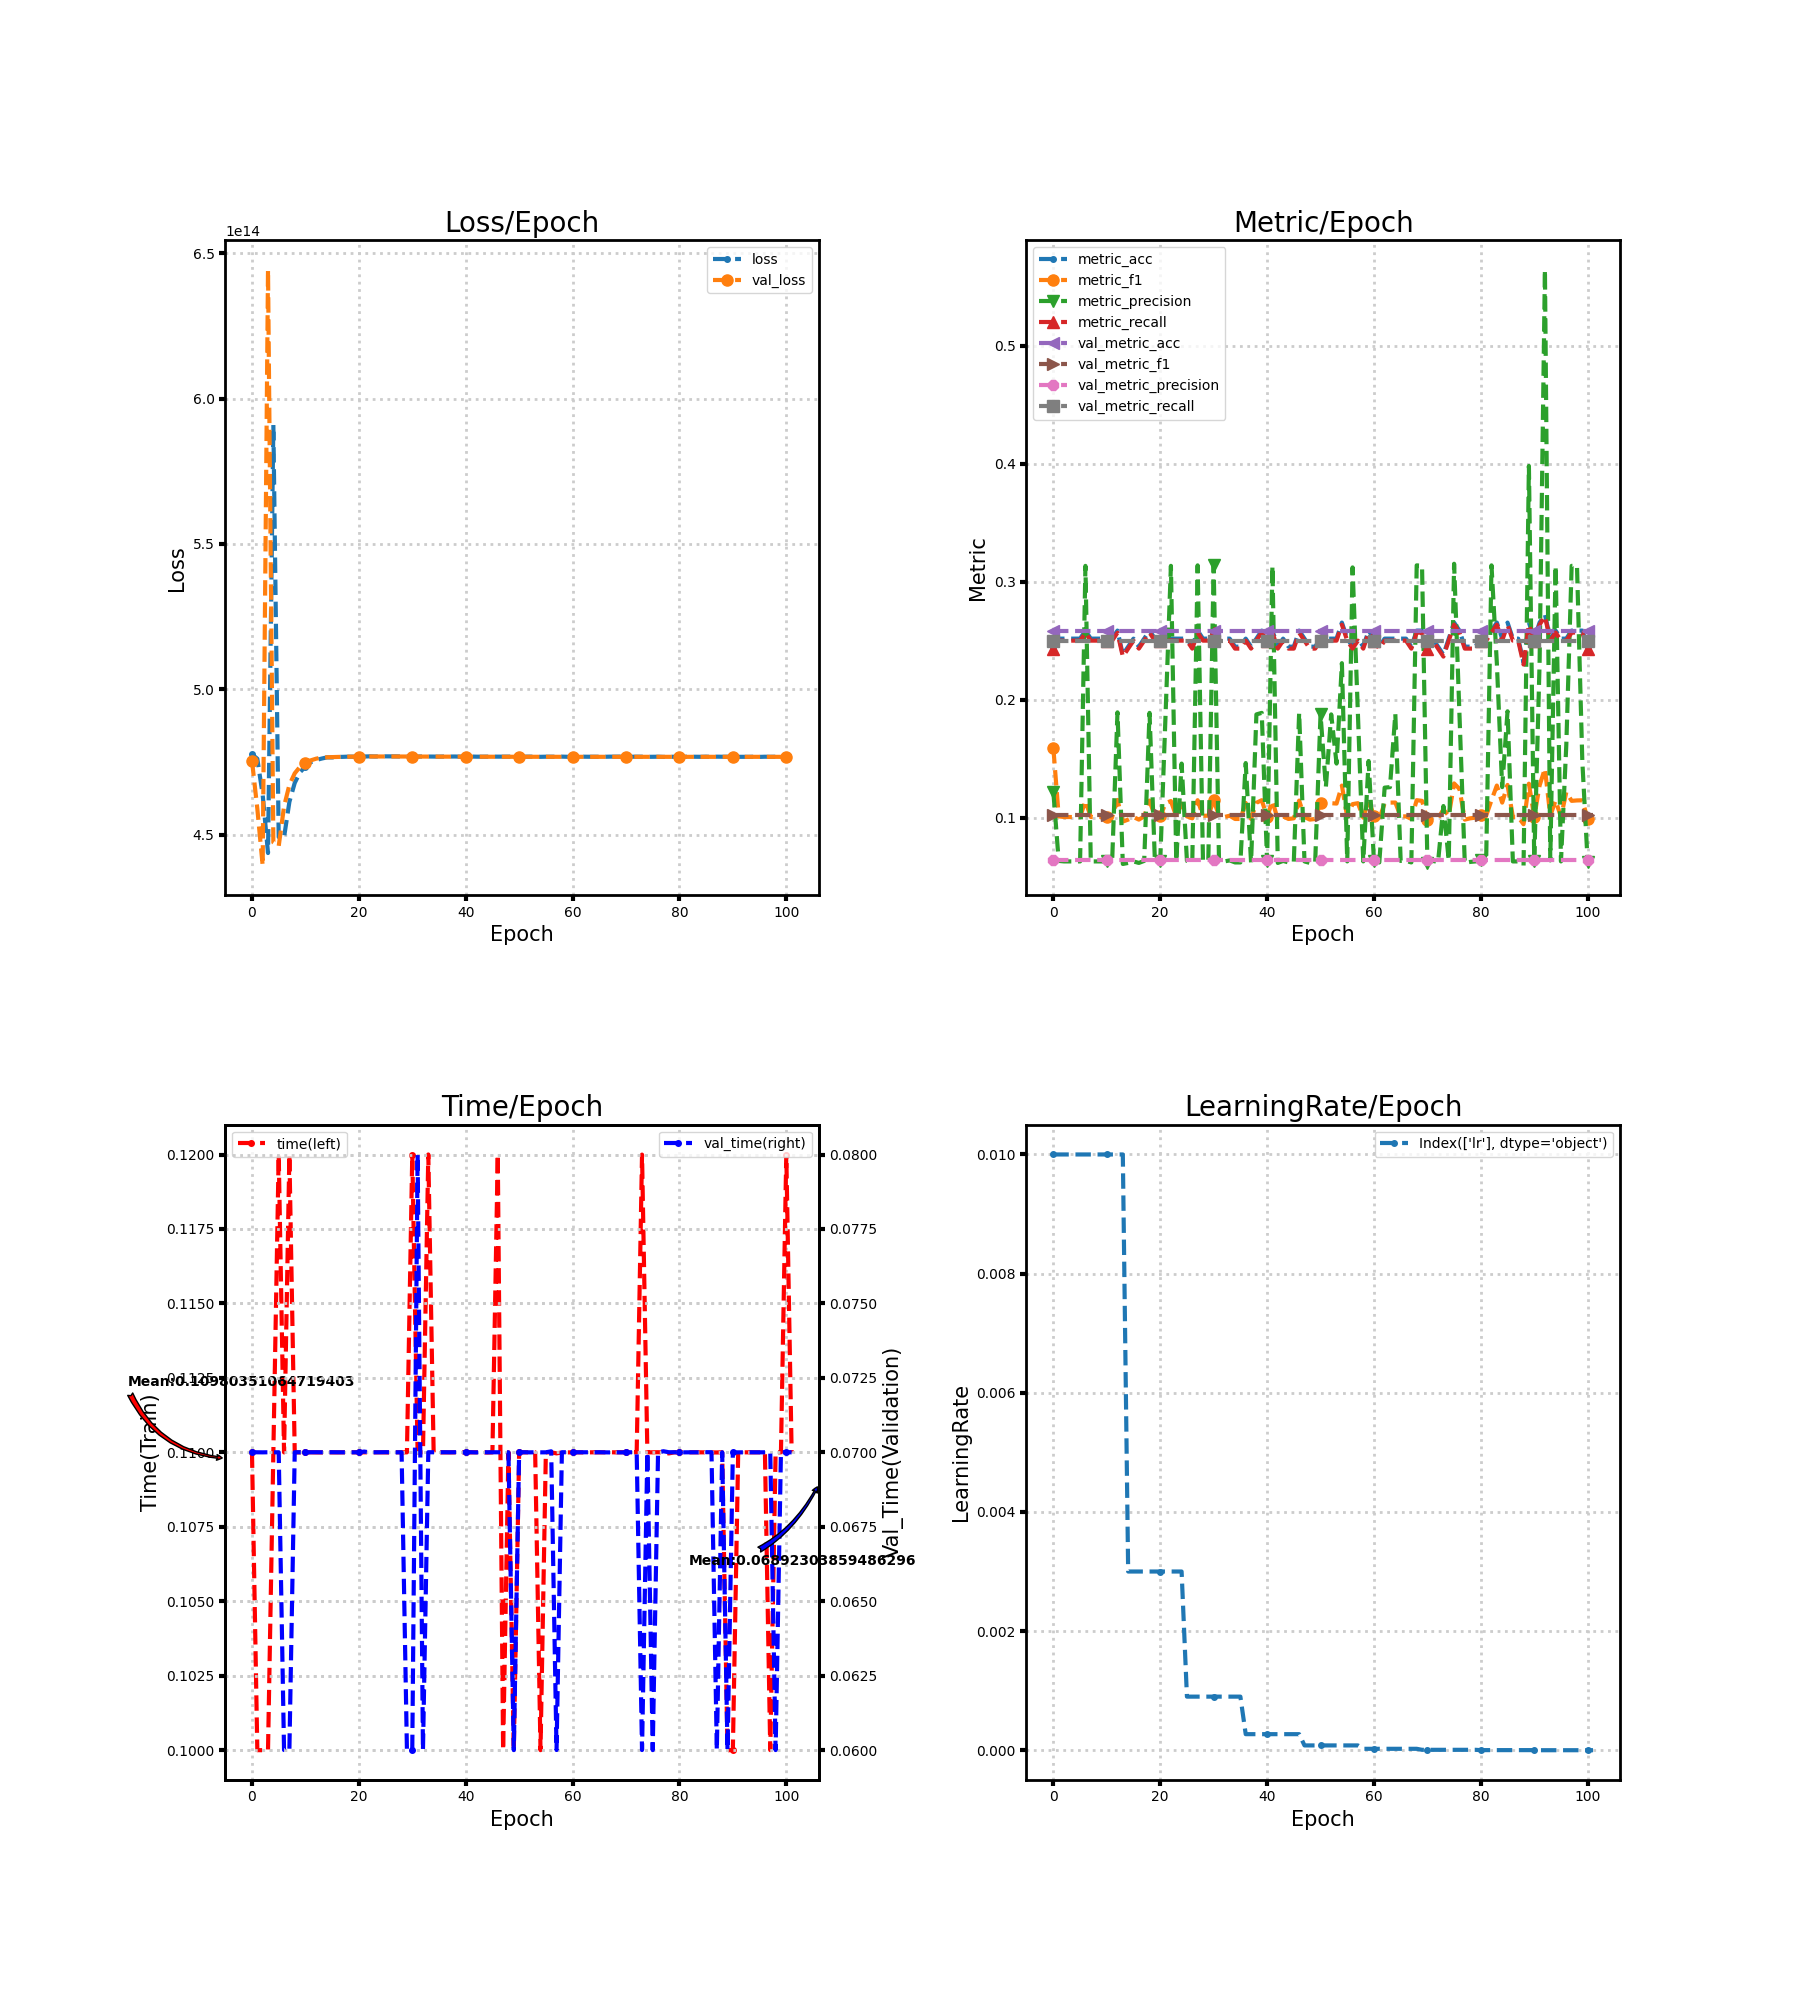

The file beside this chart, header and first rows:
loss, metric_acc, metric_f1, metric_precision, metric_recall, time, lr, val_loss, val_metric_acc, val_metric_f1, val_metric_precision, val_metric_recall, val_time
477619422232576, 0.2449, 0.1589, 0.1217, 0.2432, 0.11, 0.01, 475451134836736, 0.2581, 0.1026, 0.06452, 0.25, 0.07
476085682700288, 0.2517, 0.1011, 0.06336, 0.25, 0.1, 0.01, 458905444417536, 0.2581, 0.1026, 0.06452, 0.25, 0.07
463727182741504, 0.2517, 0.1005, 0.06293, 0.25, 0.1, 0.01, 439353411108864, 0.2581, 0.1026, 0.06452, 0.25, 0.07
443652237164544, 0.2517, 0.1005, 0.06293, 0.25, 0.1, 0.01, 644289923121152, 0.2581, 0.1026, 0.06452, 0.25, 0.07
590900526841856, 0.2517, 0.1005, 0.06293, 0.25, 0.11, 0.01, 447297087340544, 0.2581, 0.1026, 0.06452, 0.25, 0.07
449160331395072, 0.2517, 0.1005, 0.06293, 0.25, 0.12, 0.01, 446004973273088, 0.2581, 0.1026, 0.06452, 0.25, 0.07
449020476522496, 0.2585, 0.1143, 0.3134, 0.2568, 0.11, 0.01, 459672230297600, 0.2581, 0.1026, 0.06452, 0.25, 0.06
461246201593856, 0.2517, 0.1005, 0.06293, 0.25, 0.12, 0.01, 467086551810048, 0.2581, 0.1026, 0.06452, 0.25, 0.06
467772471508992, 0.2517, 0.1005, 0.06293, 0.25, 0.11, 0.01, 471070704402432, 0.2581, 0.1026, 0.06452, 0.25, 0.07
471467384897536, 0.2517, 0.1005, 0.06293, 0.25, 0.11, 0.01, 473341165043712, 0.2581, 0.1026, 0.06452, 0.25, 0.07
473393308631040, 0.2517, 0.1005, 0.06293, 0.25, 0.11, 0.01, 474670088323072, 0.2581, 0.1026, 0.06452, 0.25, 0.07
474879937740800, 0.2517, 0.1005, 0.06293, 0.25, 0.11, 0.01, 475530054860800, 0.2581, 0.1026, 0.06452, 0.25, 0.07
475637429043200, 0.2585, 0.115, 0.1892, 0.2568, 0.11, 0.01, 476106419339264, 0.2581, 0.1026, 0.06452, 0.25, 0.07
476129370570752, 0.2381, 0.09669, 0.06076, 0.2365, 0.11, 0.01, 476493905920000, 0.2581, 0.1026, 0.06452, 0.25, 0.07
476546653487104, 0.2449, 0.09836, 0.06164, 0.2432, 0.11, 0.003, 476581080334336, 0.2581, 0.1026, 0.06452, 0.25, 0.07
476540244590592, 0.2517, 0.1005, 0.06293, 0.25, 0.11, 0.003, 476651309760512, 0.2581, 0.1026, 0.06452, 0.25, 0.07
476699292598272, 0.2449, 0.09836, 0.06164, 0.2432, 0.11, 0.003, 476707748315136, 0.2581, 0.1026, 0.06452, 0.25, 0.07
476739155263488, 0.2517, 0.1011, 0.06336, 0.25, 0.11, 0.003, 476752241491968, 0.2581, 0.1026, 0.06452, 0.25, 0.07
476810458431488, 0.2585, 0.1145, 0.1888, 0.2568, 0.11, 0.003, 476785963696128, 0.2581, 0.1026, 0.06452, 0.25, 0.07
476798714380288, 0.2517, 0.1011, 0.06336, 0.25, 0.11, 0.003, 476812203261952, 0.2581, 0.1026, 0.06452, 0.25, 0.07
476862232920064, 0.2517, 0.1011, 0.06336, 0.25, 0.11, 0.003, 476831832604672, 0.2581, 0.1026, 0.06452, 0.25, 0.07
476857233309696, 0.2517, 0.1123, 0.1875, 0.25, 0.11, 0.003, 476845992574976, 0.2581, 0.1026, 0.06452, 0.25, 0.07002
476913134993408, 0.2517, 0.1141, 0.3134, 0.2502, 0.11, 0.003, 476856058904576, 0.2581, 0.1026, 0.06452, 0.25, 0.07
476862501355520, 0.2517, 0.1011, 0.06336, 0.25, 0.11, 0.003, 476861897375744, 0.2581, 0.1026, 0.06452, 0.25, 0.07
476894378065920, 0.2517, 0.1119, 0.1458, 0.25, 0.11, 0.003, 476863877087232, 0.2581, 0.1026, 0.06452, 0.25, 0.07
476913202102272, 0.2517, 0.1011, 0.06336, 0.25, 0.11, 0.0009, 476863440879616, 0.2581, 0.1026, 0.06452, 0.25, 0.07
476903068663808, 0.2449, 0.09945, 0.0625, 0.2432, 0.11, 0.0009, 476861796712448, 0.2581, 0.1026, 0.06452, 0.25, 0.07
476892499017728, 0.2585, 0.1148, 0.3138, 0.2568, 0.11, 0.0009, 476859213021184, 0.2581, 0.1026, 0.06452, 0.25, 0.07
476858676150272, 0.2517, 0.1016, 0.06379, 0.25, 0.11, 0.0009, 476855689805824, 0.2581, 0.1026, 0.06452, 0.25, 0.07
476873607872512, 0.2517, 0.1016, 0.06379, 0.25, 0.11, 0.0009, 476851294175232, 0.2581, 0.1026, 0.06452, 0.25, 0.06
476892297691136, 0.2585, 0.1148, 0.3138, 0.2568, 0.12, 0.0009, 476846261010432, 0.2581, 0.1026, 0.06452, 0.25, 0.06
476830054219776, 0.2517, 0.1016, 0.06379, 0.25, 0.11, 0.0009, 476840221212672, 0.2581, 0.1026, 0.06452, 0.25, 0.08
476876560662528, 0.2517, 0.1005, 0.06293, 0.25, 0.11, 0.0009, 476833476771840, 0.2581, 0.1026, 0.06452, 0.25, 0.06
476846328119296, 0.2517, 0.1016, 0.06379, 0.25, 0.12, 0.0009, 476826094796800, 0.2581, 0.1026, 0.06452, 0.25, 0.07
476833107673088, 0.2449, 0.0989, 0.06207, 0.2432, 0.11, 0.0009, 476817773297664, 0.2581, 0.1026, 0.06452, 0.25, 0.07
476810793975808, 0.2449, 0.0989, 0.06207, 0.2432, 0.11, 0.0009, 476808881373184, 0.2581, 0.1026, 0.06452, 0.25, 0.07
476848542711808, 0.2517, 0.1125, 0.1463, 0.25, 0.11, 0.00027, 476806062800896, 0.2581, 0.1026, 0.06452, 0.25, 0.07
476841596944384, 0.2449, 0.0989, 0.06207, 0.2432, 0.11, 0.00027, 476803042902016, 0.2581, 0.1026, 0.06452, 0.25, 0.07
476857568854016, 0.2517, 0.1126, 0.1875, 0.2502, 0.11, 0.00027, 476799922339840, 0.2581, 0.1026, 0.06452, 0.25, 0.07
476802136932352, 0.2585, 0.1148, 0.1888, 0.2569, 0.11, 0.00027, 476796432678912, 0.2581, 0.1026, 0.06452, 0.25, 0.07
476788278951936, 0.2517, 0.1005, 0.06293, 0.25, 0.11, 0.00027, 476792808800256, 0.2581, 0.1026, 0.06452, 0.25, 0.07
476848978919424, 0.2585, 0.1143, 0.3134, 0.2568, 0.11, 0.00027, 476789218476032, 0.2581, 0.1026, 0.06452, 0.25, 0.07
476800291438592, 0.2449, 0.09836, 0.06164, 0.2432, 0.11, 0.00027, 476785426825216, 0.2581, 0.1026, 0.06452, 0.25, 0.07
476790694871040, 0.2517, 0.1011, 0.06336, 0.25, 0.11, 0.00027, 476781568065536, 0.2581, 0.1026, 0.06452, 0.25, 0.07001
476802271150080, 0.2449, 0.0989, 0.06207, 0.2432, 0.11, 0.00027, 476777507979264, 0.2581, 0.1026, 0.06452, 0.25, 0.07
476814954725376, 0.2449, 0.09945, 0.0625, 0.2432, 0.11, 0.00027, 476773213011968, 0.2581, 0.1026, 0.06452, 0.25, 0.07
476809216917504, 0.2585, 0.1145, 0.1888, 0.2568, 0.12, 0.00027, 476769052262400, 0.2581, 0.1026, 0.06452, 0.25, 0.07
476808143175680, 0.2517, 0.1005, 0.06293, 0.25, 0.1, 8.1e-05, 476767676530688, 0.2581, 0.1026, 0.06452, 0.25, 0.07
476812069044224, 0.2449, 0.09836, 0.06164, 0.2432, 0.11, 8.1e-05, 476766435016704, 0.2581, 0.1026, 0.06452, 0.25, 0.07
476816397565952, 0.2449, 0.0989, 0.06207, 0.2432, 0.1, 8.1e-05, 476764992176128, 0.2581, 0.1026, 0.06452, 0.25, 0.06
476802573139968, 0.2517, 0.1126, 0.1875, 0.2502, 0.11, 8.1e-05, 476763549335552, 0.2581, 0.1026, 0.06452, 0.25, 0.07
476791433068544, 0.2517, 0.1128, 0.1259, 0.25, 0.11, 8.1e-05, 476762106494976, 0.2581, 0.1026, 0.06452, 0.25, 0.07
476809888006144, 0.2517, 0.1123, 0.1875, 0.25, 0.11, 8.1e-05, 476760764317696, 0.2581, 0.1026, 0.06452, 0.25, 0.07
476766535680000, 0.2517, 0.1119, 0.1458, 0.25, 0.11, 8.1e-05, 476759321477120, 0.2581, 0.1026, 0.06452, 0.25, 0.07
476746973446144, 0.2653, 0.1272, 0.2309, 0.2635, 0.1, 8.1e-05, 476757710864384, 0.2581, 0.1026, 0.06452, 0.25, 0.07
476791835721728, 0.2517, 0.1005, 0.06293, 0.25, 0.11, 8.1e-05, 476756234469376, 0.2581, 0.1026, 0.06452, 0.25, 0.07
476784957063168, 0.2449, 0.1115, 0.3121, 0.2432, 0.11, 8.1e-05, 476754590302208, 0.2581, 0.1026, 0.06452, 0.25, 0.07003
476787574308864, 0.2517, 0.1123, 0.1875, 0.25, 0.11, 8.1e-05, 476752946135040, 0.2581, 0.1026, 0.06452, 0.25, 0.06
476814216527872, 0.2449, 0.1, 0.06294, 0.2432, 0.11, 2.43e-05, 476752509927424, 0.2581, 0.1026, 0.06452, 0.25, 0.07
476766133026816, 0.2585, 0.1153, 0.148, 0.2568, 0.11, 2.43e-05, 476751973056512, 0.2581, 0.1026, 0.06452, 0.25, 0.07
... 42 more rows
